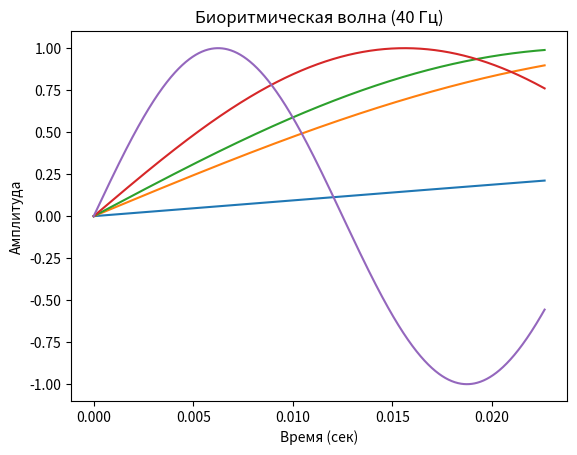

Source code (Python):
import numpy as np
import matplotlib.pyplot as plt

def biorhythm_sync(frequency, phase_shift=0):
    """Генерация синусоидальной волны для биоритмов"""
    sample_rate = 44100
    duration = 5  # 5 секунд
    time = np.linspace(0, duration, int(sample_rate * duration))
    
    wave = np.sin(2 * np.pi * frequency * time + phase_shift)
    plt.plot(time[:1000], wave[:1000])
    plt.title(f"Биоритмическая волна ({frequency} Гц)")
    plt.xlabel("Время (сек)")
    plt.ylabel("Амплитуда")
    plt.show()

def therapeutic_frequencies():
    """Выбор терапевтической частоты и ее звуковая генерация"""
    healing_frequencies = {
        "Delta (Сон)": 1.5,
        "Theta (Медитация)": 7.83,
        "Alpha (Расслабление)": 10,
        "Beta (Концентрация)": 16,
        "Gamma (Осознанность)": 40
    }
    
    for name, freq in healing_frequencies.items():
        biorhythm_sync(freq)
        print(f"Генерация {name} - {freq} Гц")

# Пример использования
therapeutic_frequencies()
